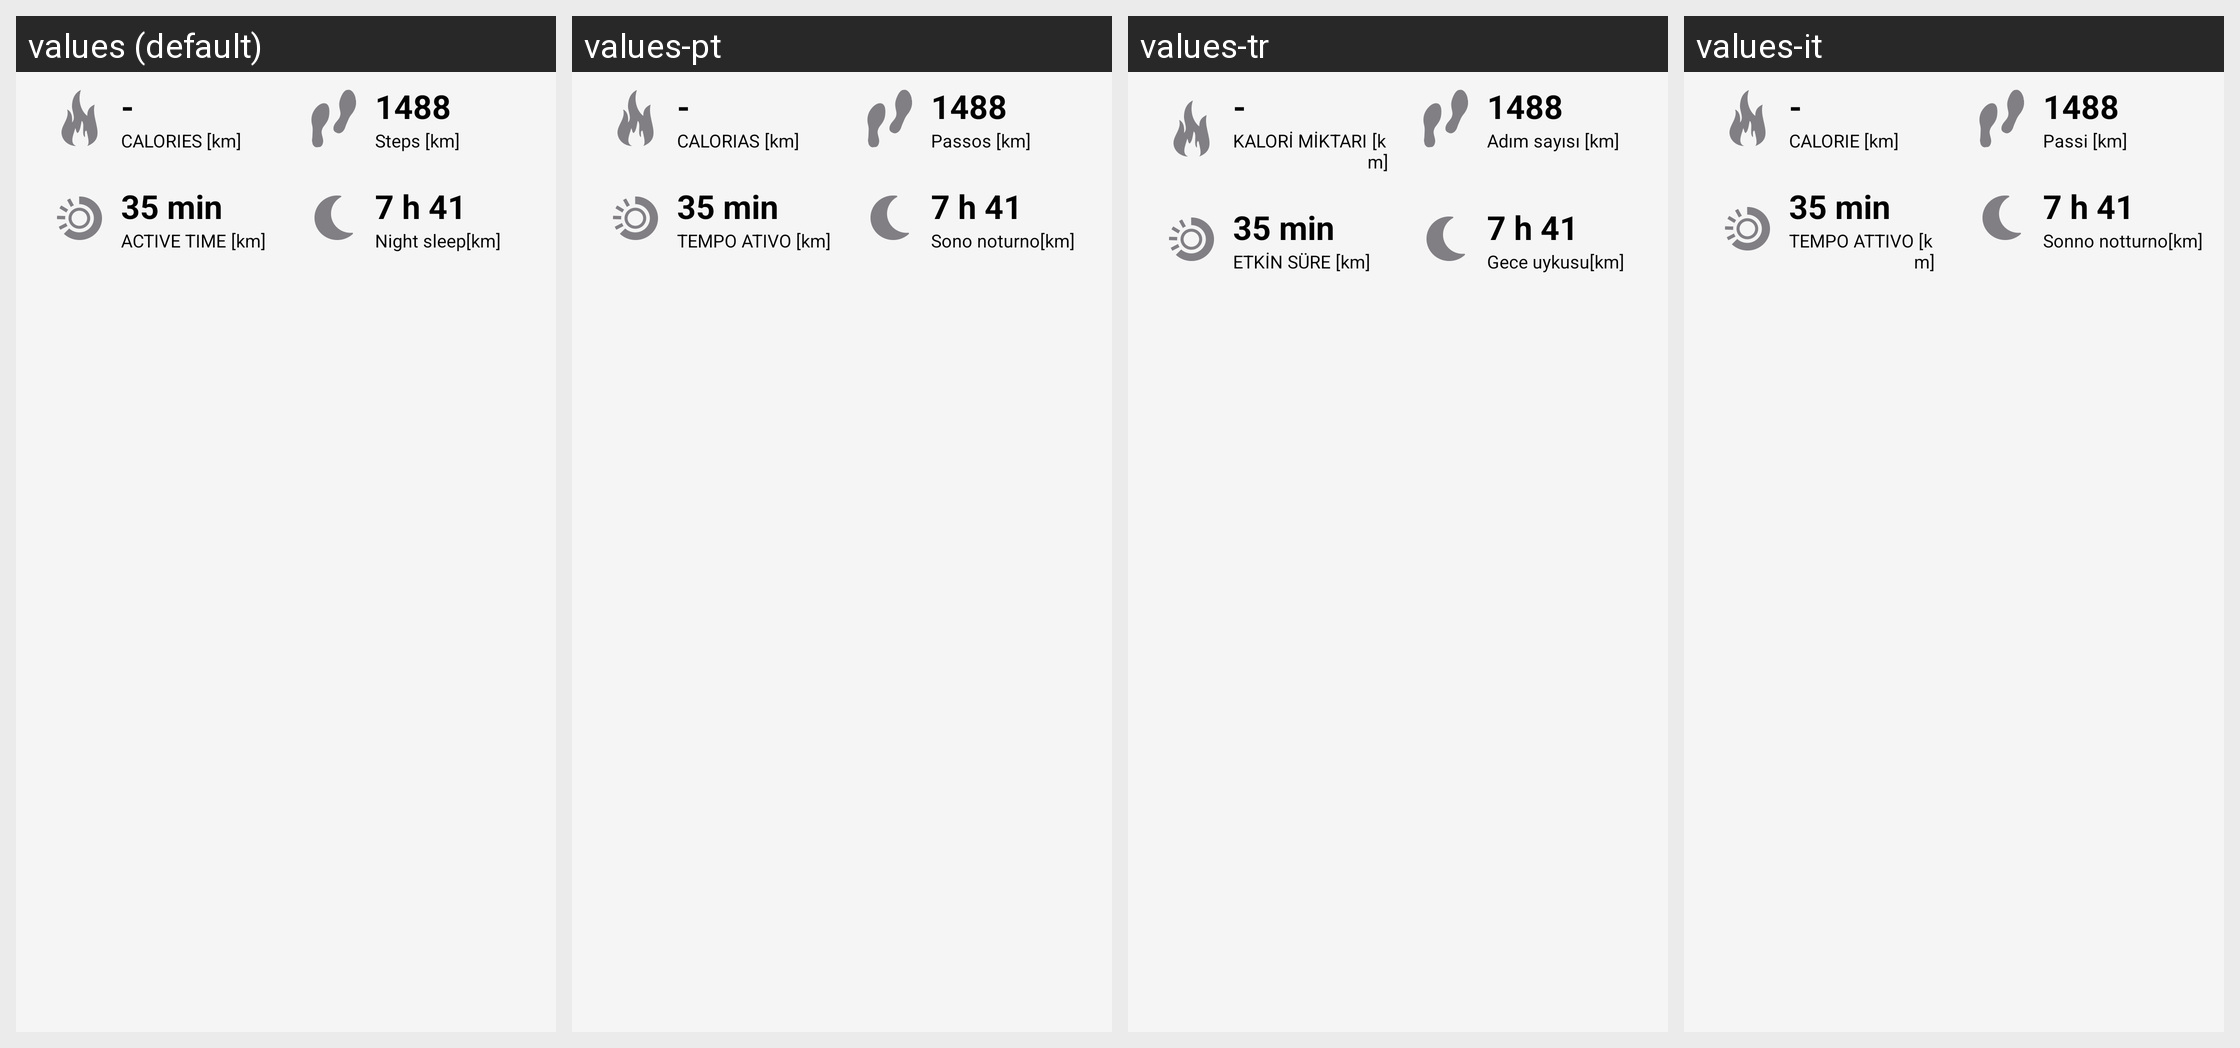

The same Android screen rendered under several of its app's locales, left to right. List the strings drawn on it with the default value and each locale's translation.
Android screen res/layout/full_screen_map_four_field.xml rendered under 4 locales, left to right: values (default), values-pt, values-tr, values-it. Device: Nexus 5 (rendered at 1080×1920; each locale shown at half size, 540×960, under a caption strip naming it); theme AppTheme.
Other locales in the repository, not shown: values-ca, values-cs, values-da, values-de, values-es, values-fi, values-fr, values-in, values-ja, values-ko, values-nb, values-nl, values-pl, values-ru, values-sk, values-sv, values-zh, values-zh-rCN.
Strings drawn on this screen, with the default value and each locale's value (text and hints the layout hard-codes, and strings that could not be matched under every locale, appear in the picture but are not listed):

calories_caps
  values: Calories
  values-pt: Calorias
  values-tr: Kalori miktarı
  values-it: Calorie

steps_caps
  values: Steps
  values-pt: Passos
  values-tr: Adım sayısı
  values-it: Passi

active_time_caps
  values: Active time
  values-pt: Tempo ativo
  values-tr: Etkin süre
  values-it: Tempo attivo

sleep_caps
  values: Night sleep
  values-pt: Sono noturno
  values-tr: Gece uykusu
  values-it: Sonno notturno
